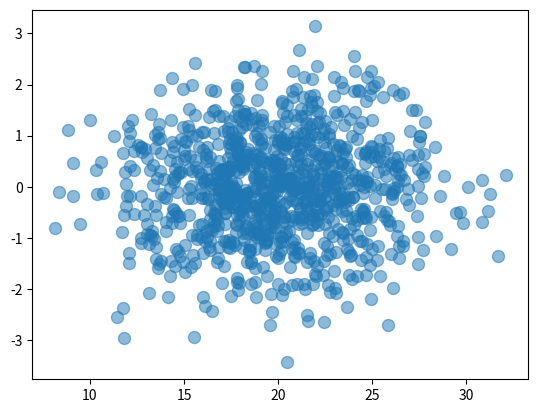

Generate this figure with matplotlib:
import numpy as np
import matplotlib.pyplot as plt

# 数据个数
n = 1000
# 均值为0, 方差为1的随机数
x = np.random.normal(20, 4, n)
y = np.random.normal(0, 1, n)

# 计算颜色值
color = np.arctan2(y, x)
# 绘制散点图
plt.scatter(x, y, s = 75,  alpha = 0.5)
# 设置坐标轴范围


# 不显示坐标轴的值
#plt.xticks(())
#plt.yticks(())

plt.show()